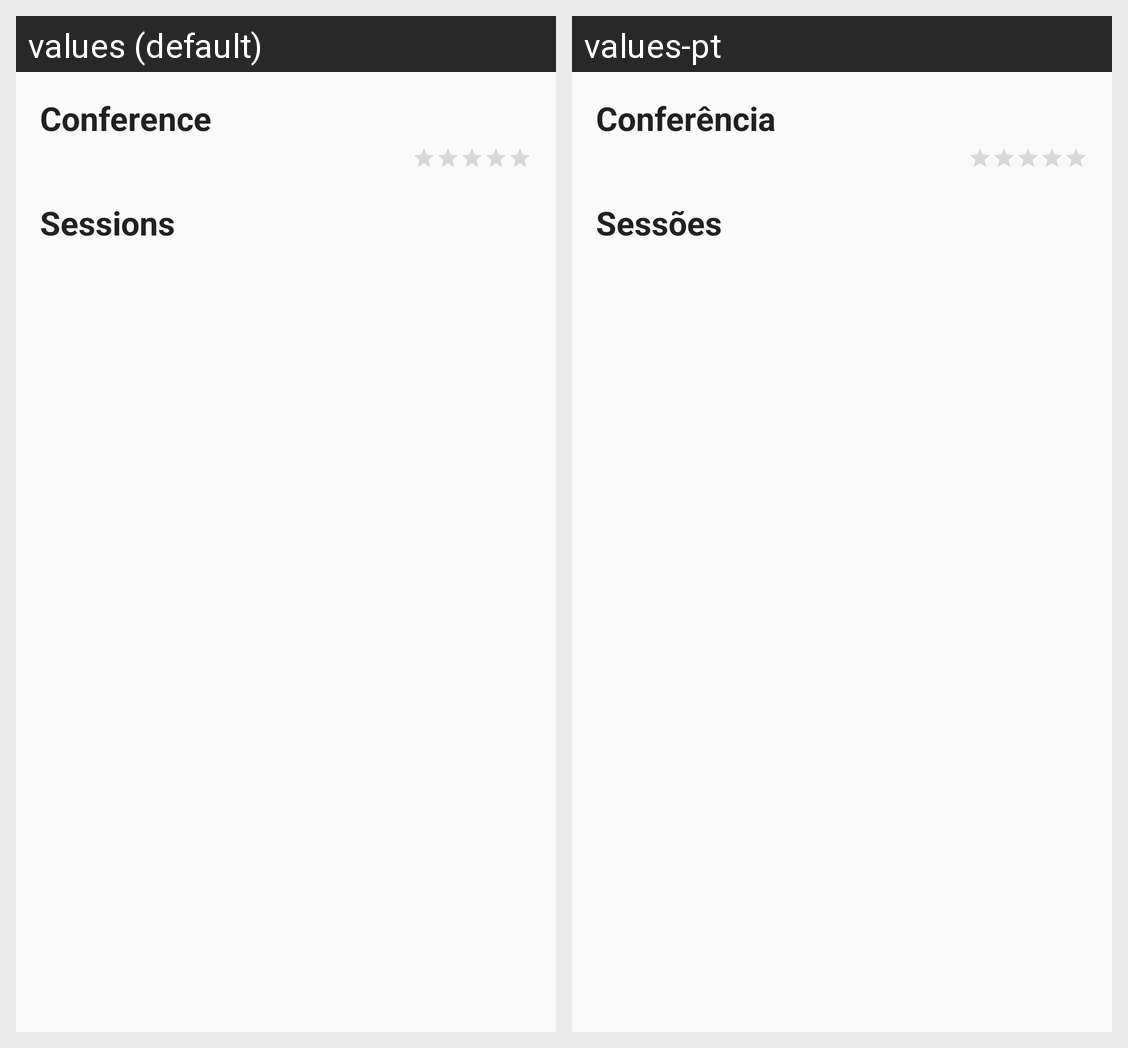

Here is an Android app screen in its default locale and in the app's own translations. Write out the translated-string differences for the strings that appear on this screen.
Android screen res/layout/fragment_statistics.xml rendered under 2 locales, left to right: values (default), values-pt. Device: Nexus 5 (rendered at 1080×1920; each locale shown at half size, 540×960, under a caption strip naming it); theme AppTheme.
Strings drawn on this screen, with the default value and each locale's value (text and hints the layout hard-codes, and strings that could not be matched under every locale, appear in the picture but are not listed):

conference_title_header_statistics
  values: Conference
  values-pt: Conferência

sessions_title_header_statistics
  values: Sessions
  values-pt: Sessões
